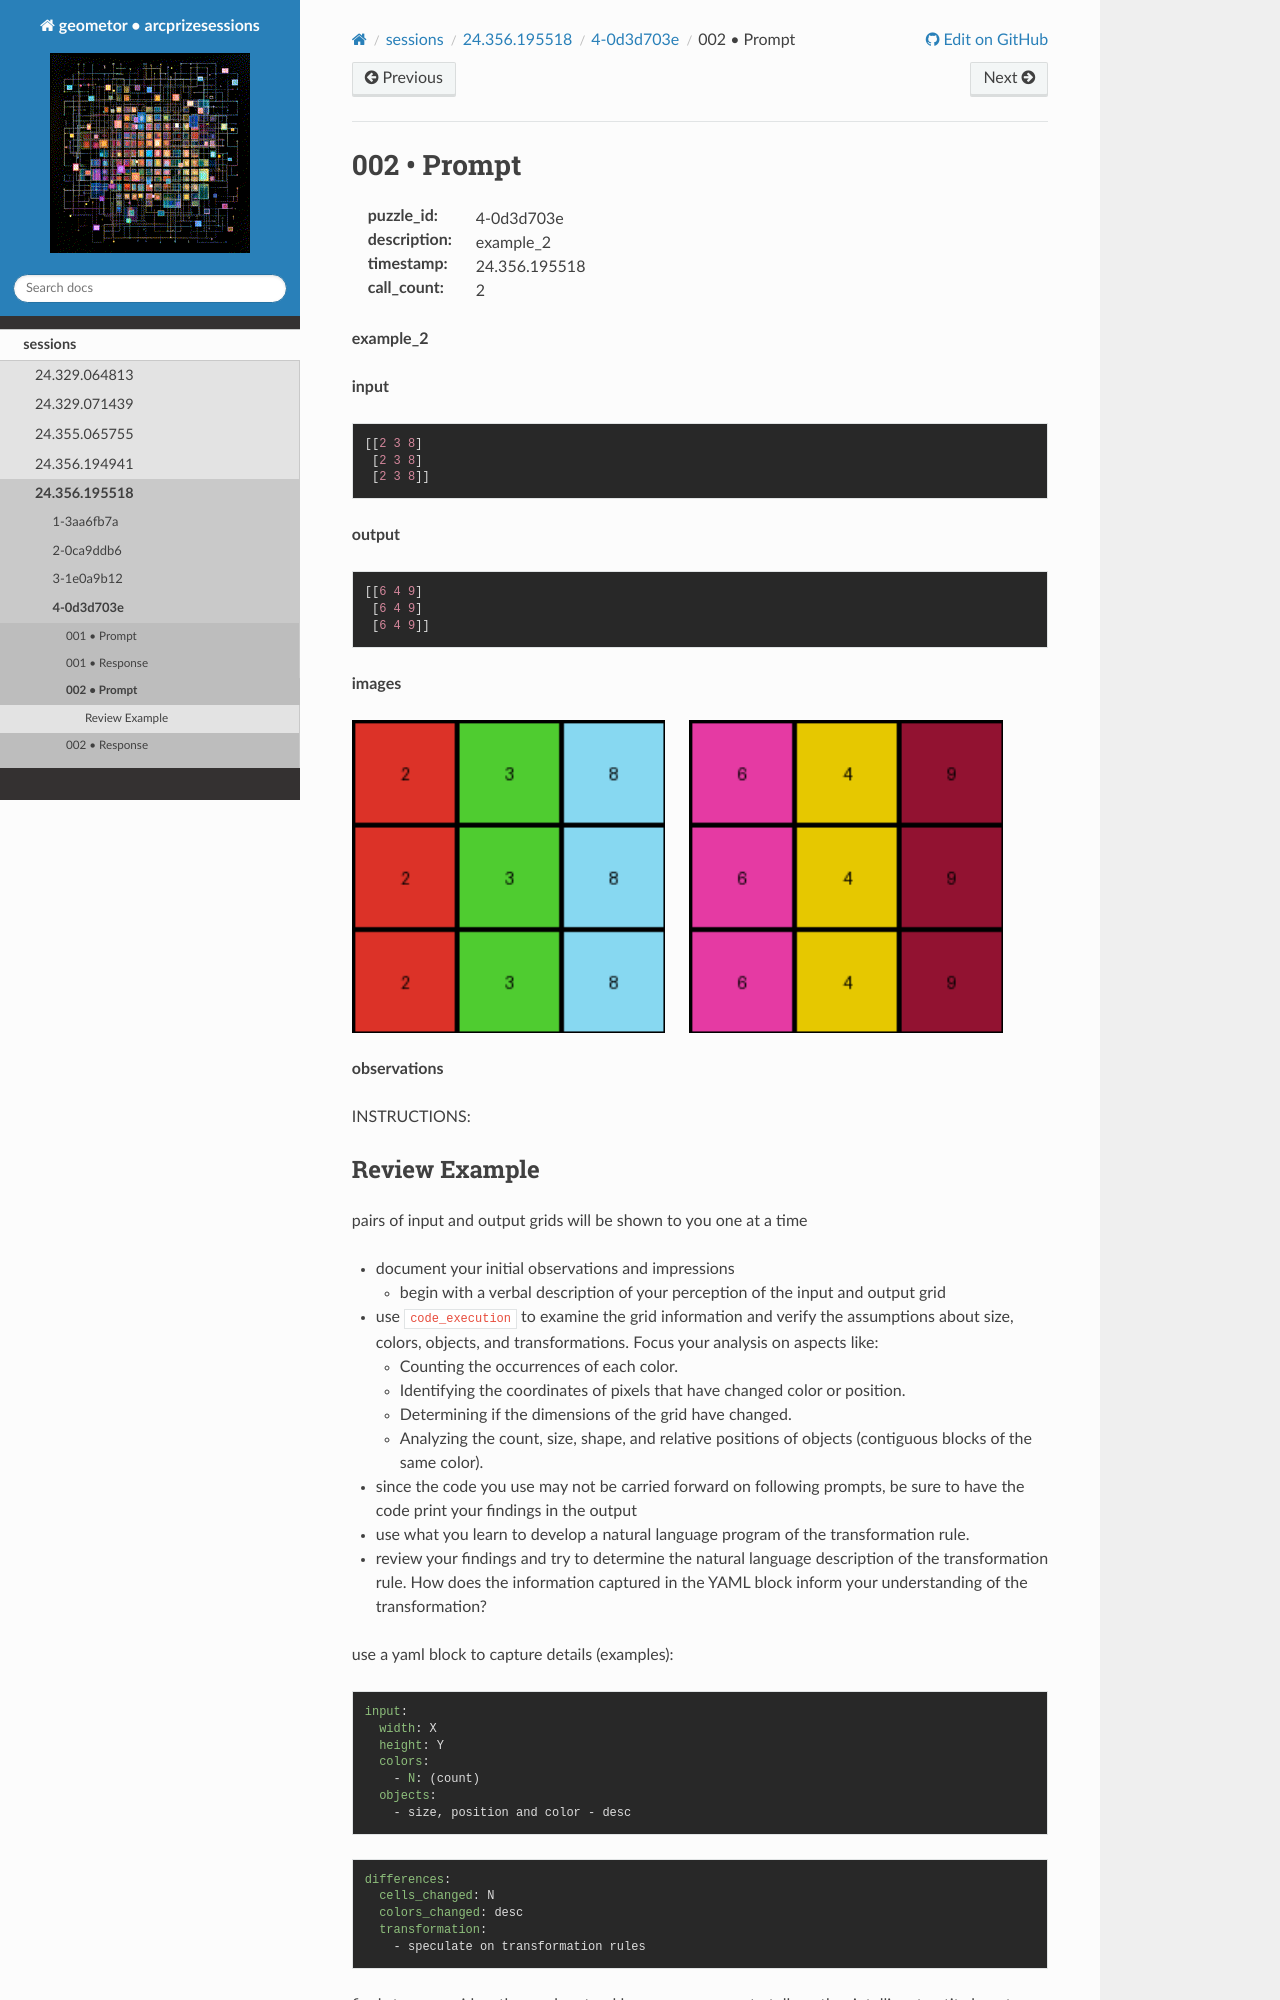

repository: geometor/arcprizesessions · page: sessions/24.356.195518/4-0d3d703e/002-prompt/index.html · generator: sphinx

002 • Prompt
============

:puzzle_id: 4-0d3d703e
:description: example_2
:timestamp: 24.356.195518
:call_count: 2






**example_2**

**input**

.. code-block::

   [[2 3 8]
    [2 3 8]
    [2 3 8]]

**output**

.. code-block::

   [[6 4 9]
    [6 4 9]
    [6 4 9]]

**images**





.. image:: _images/001-example_2_input.png
   :align: left
   :width: 45%




.. image:: _images/001-example_2_output.png
   :align: left
   :width: 45%





**observations**






INSTRUCTIONS:
